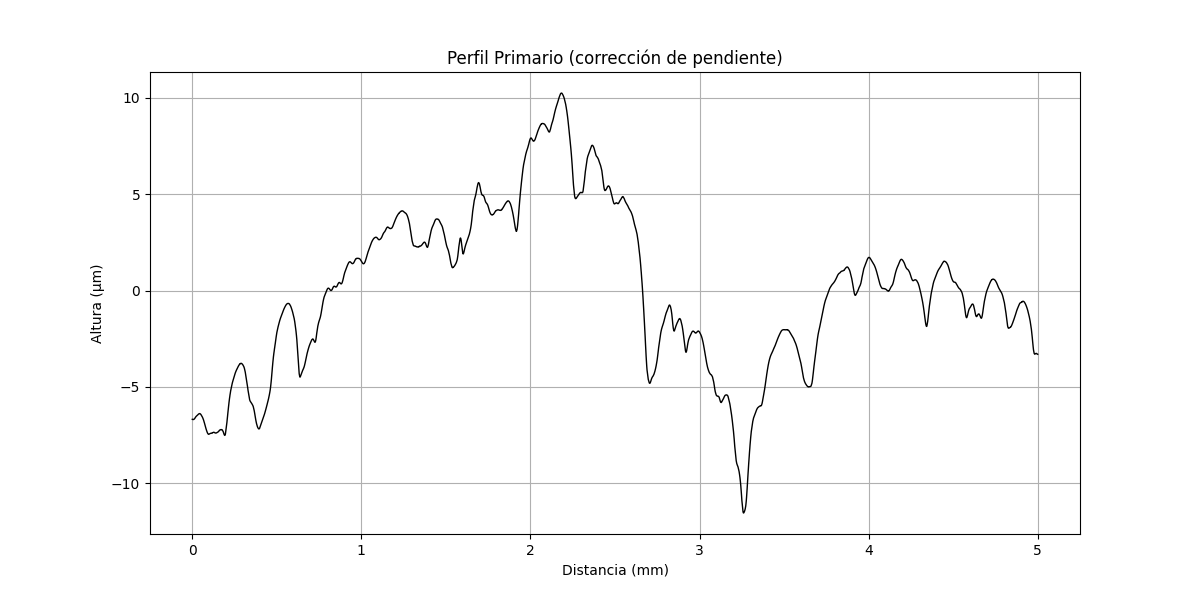

Data behind this chart, as committed beside it:
x (mm), altura (µm)
0.000000000, -6.676
0.0002035, -6.679
0.0004069, -6.678
0.0006104, -6.677
0.0008138, -6.68
0.001017, -6.679
0.001221, -6.682
0.001424, -6.68
0.001628, -6.683
0.001831, -6.682
0.002034, -6.681
0.002238, -6.684
0.002441, -6.683
0.002645, -6.686
0.002848, -6.685
0.003052, -6.684
0.003255, -6.687
0.003459, -6.686
0.003662, -6.689
0.003866, -6.688
0.004069, -6.687
0.004273, -6.69
0.004476, -6.689
0.004679, -6.688
0.004883, -6.691
0.005086, -6.69
0.00529, -6.688
0.005493, -6.691
0.005697, -6.69
0.0059, -6.689
0.006104, -6.688
0.006307, -6.691
0.00651, -6.69
0.006714, -6.689
0.006917, -6.688
0.007121, -6.687
0.007324, -6.69
0.007528, -6.689
0.007731, -6.688
0.007935, -6.687
0.008138, -6.686
0.008341, -6.689
0.008545, -6.684
0.008748, -6.683
0.008952, -6.686
0.009155, -6.68
0.009359, -6.679
0.009562, -6.682
0.009766, -6.677
0.009969, -6.676
0.01017, -6.675
0.01038, -6.678
0.01058, -6.673
0.01078, -6.672
0.01099, -6.671
0.01119, -6.666
0.01139, -6.665
0.0116, -6.668
0.0118, -6.663
0.012, -6.662
... 24,517 more rows
